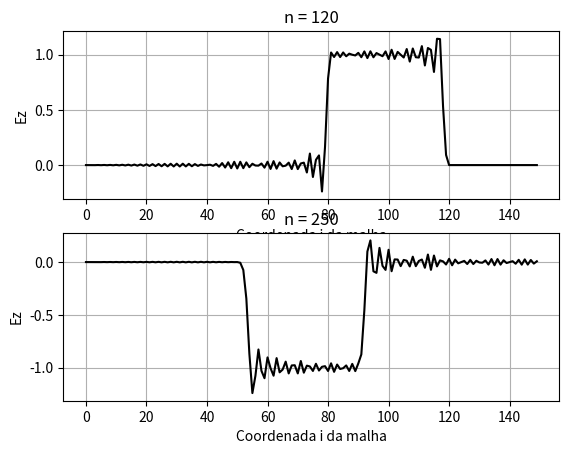

Write Python code to recreate this figure.
# import das bibliotecas
import matplotlib.pyplot as plt
from scipy.constants import c, mu_0, epsilon_0
import numpy as np

tam = 150
DeltaX = 1                      # infinitesimo de espaco
DeltaT = 0.99 * DeltaX / c             # infinitesimo de tempo
sigma = 0
sigma_ = 0
mu = mu_0
epsilon = epsilon_0
Kmax = int(tam/DeltaX)            # numero de amostras no espaco
Nmax = int(2*(tam/c)/DeltaT)      # numero de amostras no tempo

Ez = {}
Hy = {}

# constantes
Ca = (1-sigma*DeltaT/(2*epsilon))/(1+sigma*DeltaT/(2*epsilon))
Cb = (DeltaT/(epsilon*DeltaX))/(1+sigma*DeltaT/(2*epsilon))
Da = (1-sigma_*DeltaT/(2*mu))/(1+sigma_*DeltaT/(2*mu))
Db = (DeltaT/(mu*DeltaX))/(1+sigma_*DeltaT/(2*mu))

# Condicoes iniciais

# Ez = 0 no tempo inicial
for k in range(Kmax):
    Ez[k, 0] = 0

# Valores relacionados a fonte (i = 0)
for n in range(Nmax):
    if n < 40:
        Ez[0, n] = 1
    else:
        Ez[0, n] = 0

# No limite direito, Ez = 0 => condutor eletrico perfeito
for n in range(Nmax):
    Ez[Kmax, n] = 0

# Atribui 0 para Hy no tempo n = 0
for i in range(Kmax):
    Hy[i, 0] = 0

# Equacoes do FDTD
'''
Hy[i,n] = Da * Hy[i, n-1] + Db * (Ez[i, n] - Ez[i-1, n])
Ez[i,n] = Ca * Ez[i, n-1] + Cb * (Hy[i, n-1] - Hy[i-1, n-1])
'''

# Implementacao do FDTD
for n in range(1, Nmax):
    for i in range(1, Kmax):
        Ez[i, n] = Ca * Ez[i, n-1] - Cb * Hy[i-1, n-1] + Cb * Hy[i, n-1]
    for i in range(Kmax):
        Hy[i, n] = Da * Hy[i, n-1] + Db * (Ez[i+1, n] - Ez[i, n])

# Plotagem

# Vetores de plots
Ez_plot1 = []   # Antes da alcancar o limite direito
Ez_plot2 = []   # Depois de alcancar o limite direito

# Para a plotagem de Hy, deve-se alterar o range do loop e o tamanho
# do np.arange de Kmax para Kmax - 1, alem de alterar o vetor Ez para Hy
#
# Em N = 150, o pulso atinge o limite direito da malha
for k in range(Kmax):
    Ez_plot1.append(Ez[k, 120])  # N < 150
    Ez_plot2.append(Ez[k, 250])  # N > 150

# Definicao do eixo x
t1 = np.arange(0, Kmax, 1)

fig = plt.figure(1)

aux1 = fig.add_subplot(211)
aux1.title.set_text("n = 120")

plt.ylabel('Ez')
plt.xlabel("Coordenada i da malha")
plt.plot(t1, Ez_plot1, 'k')
plt.grid(True)

aux2 = fig.add_subplot(212)
aux2.title.set_text("n = 250")

plt.ylabel('Ez')
plt.xlabel("Coordenada i da malha")
plt.plot(t1, Ez_plot2, 'k')
plt.grid(True)
plt.show()
